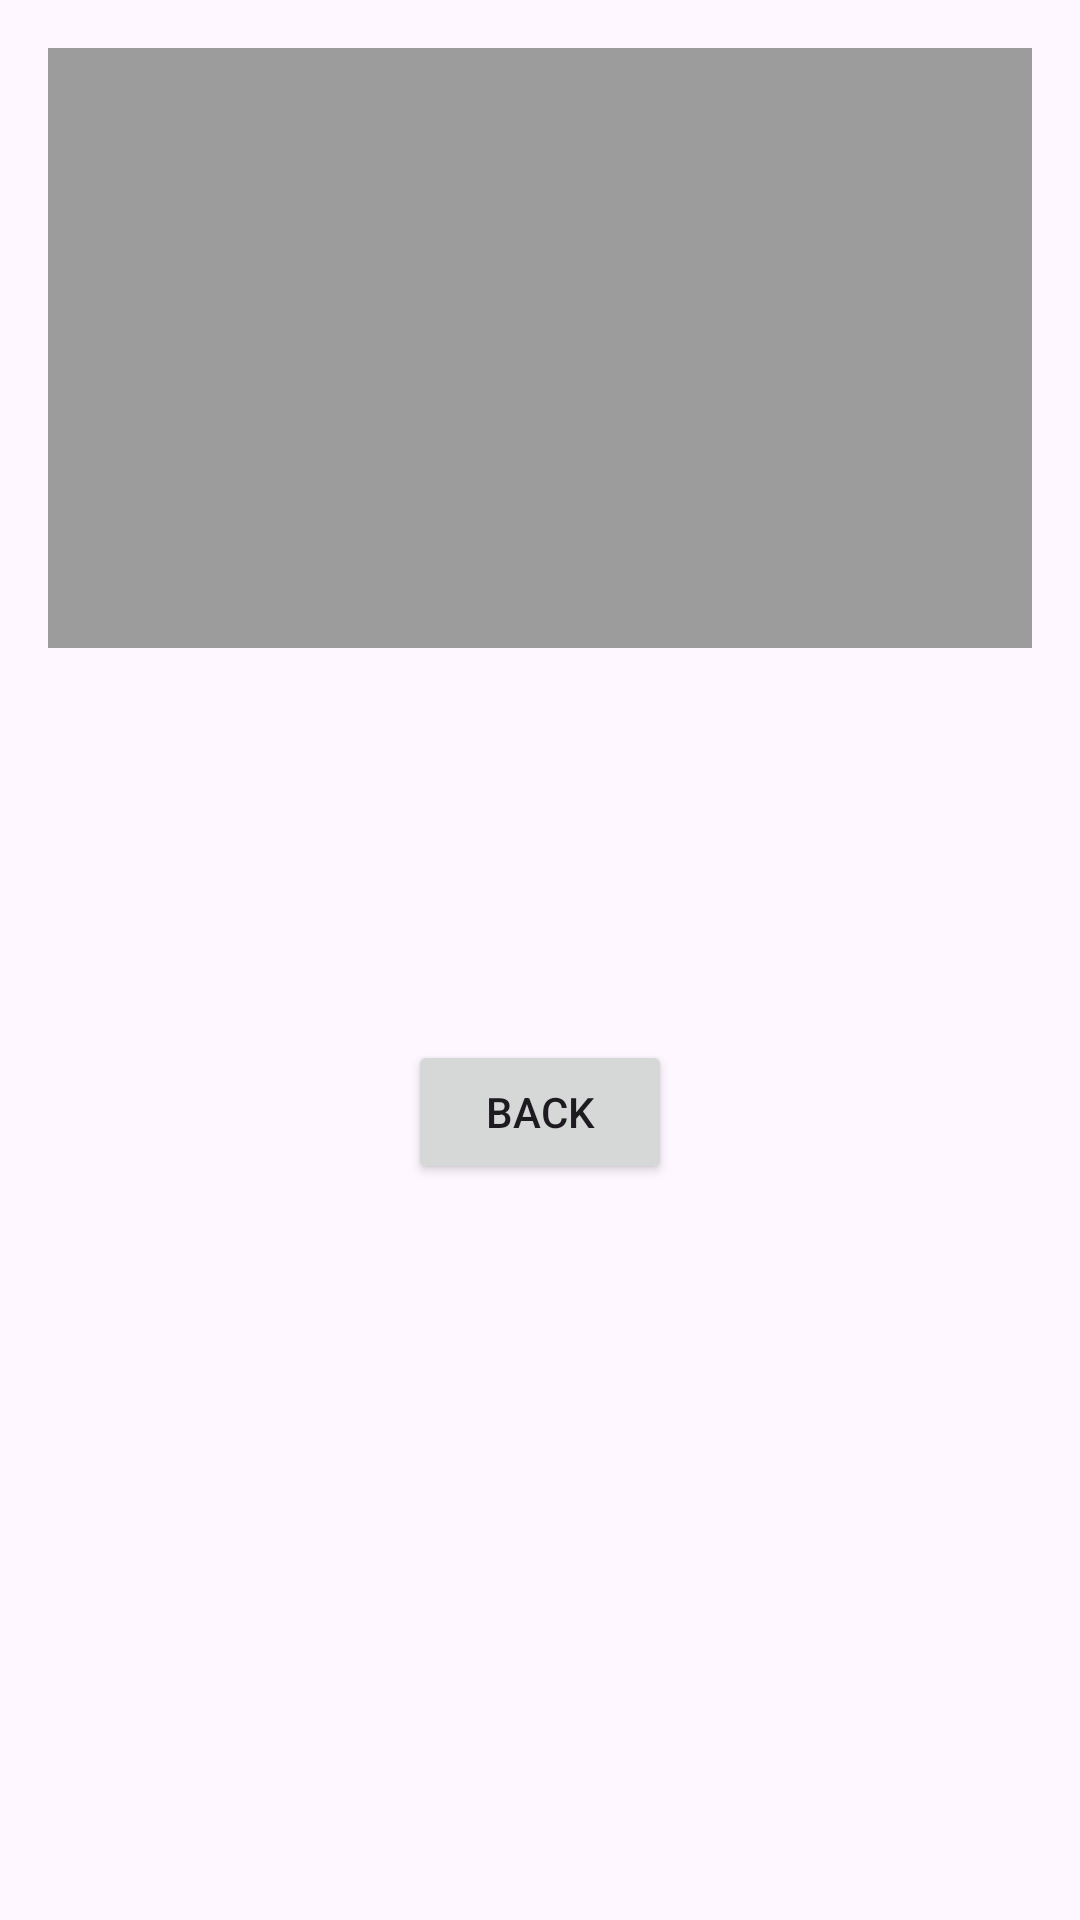

Layout XML and referenced resources for this Android screen:
<!-- AndroidManifest.xml: application theme Theme.NewsAppTest -->
<!-- res/layout/activity_news_detail.xml -->
<?xml version="1.0" encoding="utf-8"?>
<LinearLayout xmlns:android="http://schemas.android.com/apk/res/android"
    android:layout_width="match_parent"
    android:layout_height="match_parent"
    android:orientation="vertical"
    android:padding="16dp">

    <ImageView
        android:id="@+id/imageViewNews"
        android:layout_width="match_parent"
        android:layout_height="200dp"
        android:scaleType="centerCrop"
        android:background="@color/light_gray" />

    <TextView
        android:id="@+id/textViewTitle"
        android:layout_width="match_parent"
        android:layout_height="wrap_content"
        android:textSize="20sp"
        android:textStyle="bold"
        android:layout_marginTop="8dp"/>

    <TextView
        android:id="@+id/textViewAuthor"
        android:layout_width="match_parent"
        android:layout_height="wrap_content"
        android:textSize="14sp"
        android:textColor="@android:color/darker_gray"
        android:layout_marginTop="4dp"/>

    <TextView
        android:id="@+id/textViewPublishedAt"
        android:layout_width="match_parent"
        android:layout_height="wrap_content"
        android:textSize="14sp"
        android:textColor="@android:color/darker_gray"
        android:layout_marginBottom="8dp"/>

    <TextView
        android:id="@+id/textViewDescription"
        android:layout_width="match_parent"
        android:layout_height="wrap_content"
        android:textSize="16sp"
        android:layout_marginTop="8dp" />

    <Button
        android:id="@+id/btnBack"
        android:layout_width="wrap_content"
        android:layout_height="wrap_content"
        android:text="Back"
        android:layout_gravity="center"
        android:layout_marginTop="16dp"/>

</LinearLayout>
<!-- resources referenced by this layout -->
<resources>
  <color name="light_gray">#9C9C9C</color>
  <style name="Theme.NewsAppTest" parent="Base.Theme.NewsAppTest" />
  <style name="Base.Theme.NewsAppTest" parent="Theme.Material3.DayNight.NoActionBar">
          
          
      </style>
</resources>
